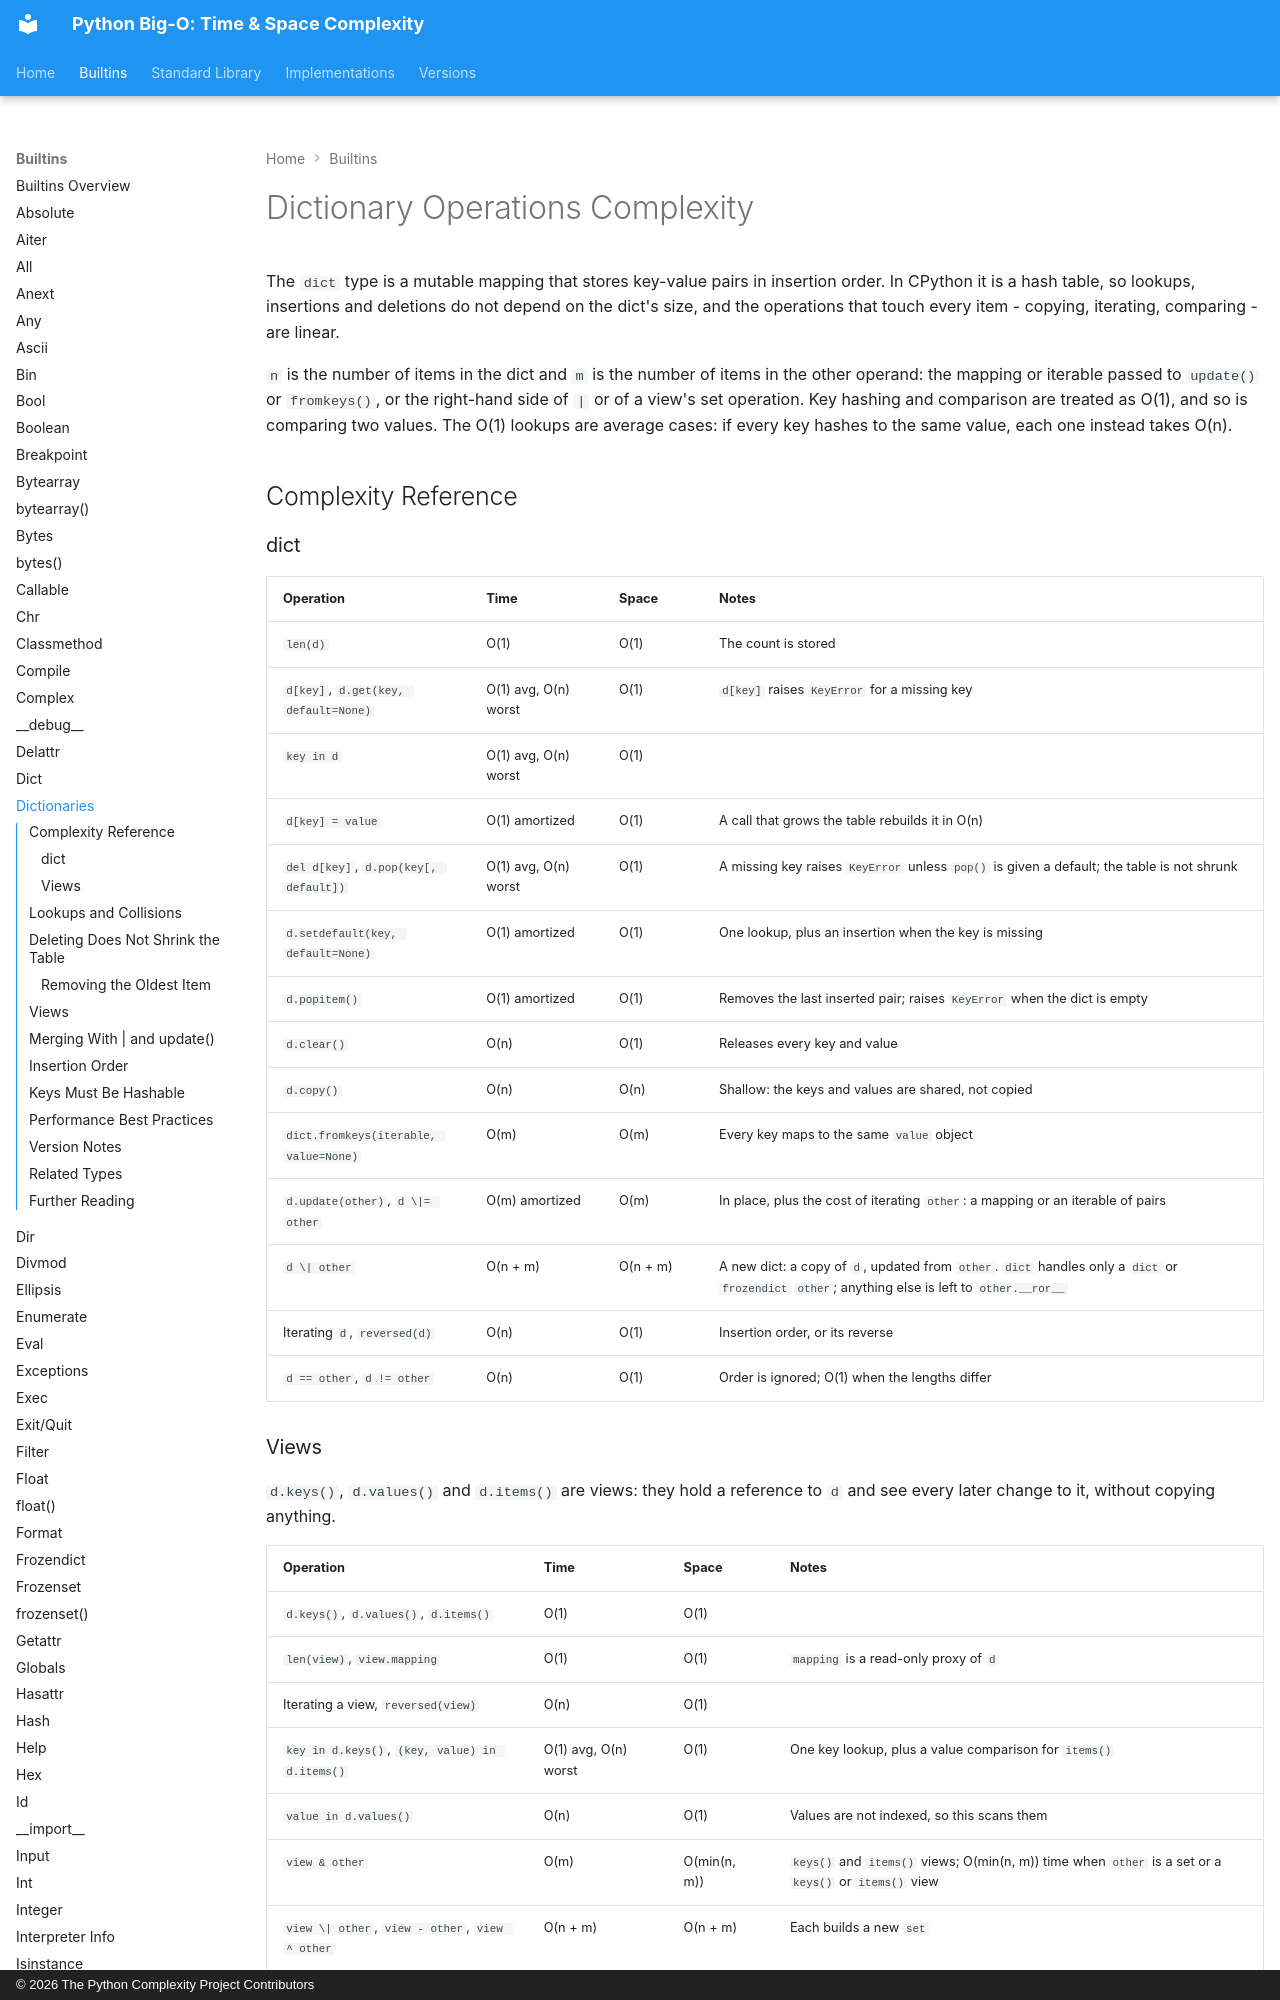

repository: heikkitoivonen/python-time-space-complexity · page: builtins/dict/index.html · generator: mkdocs · copyright: © 2026 The Python Complexity Project Contributors

# Dictionary Operations Complexity

The `dict` type is a mutable mapping that stores key-value pairs in insertion order. In CPython
it is a hash table, so lookups, insertions and deletions do not depend on the dict's size, and the
operations that touch every item - copying, iterating, comparing - are linear.

`n` is the number of items in the dict and `m` is the number of items in the other operand: the
mapping or iterable passed to `update()` or `fromkeys()`, or the right-hand side of `|` or of a
view's set operation. Key hashing and comparison are treated as O(1), and so is comparing two
values. The O(1) lookups are average cases: if every key hashes to the same value, each one
instead takes O(n).

## Complexity Reference

### dict

| Operation | Time | Space | Notes |
|-----------|------|-------|-------|
| `len(d)` | O(1) | O(1) | The count is stored |
| `d[key]`, `d.get(key, default=None)` | O(1) avg, O(n) worst | O(1) | `d[key]` raises `KeyError` for a missing key |
| `key in d` | O(1) avg, O(n) worst | O(1) | |
| `d[key] = value` | O(1) amortized | O(1) | A call that grows the table rebuilds it in O(n) |
| `del d[key]`, `d.pop(key[, default])` | O(1) avg, O(n) worst | O(1) | A missing key raises `KeyError` unless `pop()` is given a default; the table is not shrunk |
| `d.setdefault(key, default=None)` | O(1) amortized | O(1) | One lookup, plus an insertion when the key is missing |
| `d.popitem()` | O(1) amortized | O(1) | Removes the last inserted pair; raises `KeyError` when the dict is empty |
| `d.clear()` | O(n) | O(1) | Releases every key and value |
| `d.copy()` | O(n) | O(n) | Shallow: the keys and values are shared, not copied |
| `dict.fromkeys(iterable, value=None)` | O(m) | O(m) | Every key maps to the same `value` object |
| `d.update(other)`, `d \|= other` | O(m) amortized | O(m) | In place, plus the cost of iterating `other`: a mapping or an iterable of pairs |
| `d \| other` | O(n + m) | O(n + m) | A new dict: a copy of `d`, updated from `other`. `dict` handles only a `dict` or `frozendict` `other`; anything else is left to `other.__ror__` |
| Iterating `d`, `reversed(d)` | O(n) | O(1) | Insertion order, or its reverse |
| `d == other`, `d != other` | O(n) | O(1) | Order is ignored; O(1) when the lengths differ |
